Labelled photos from "images", an image-classification folder in 2026-1-NCC5/Projeto10. The possible labels are: acucar, arroz, cafe, feijao, macarrao, outros.

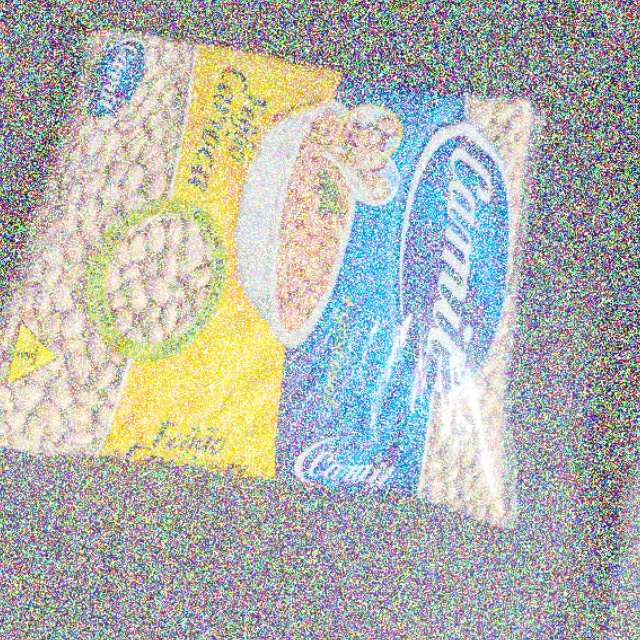
Label: feijao

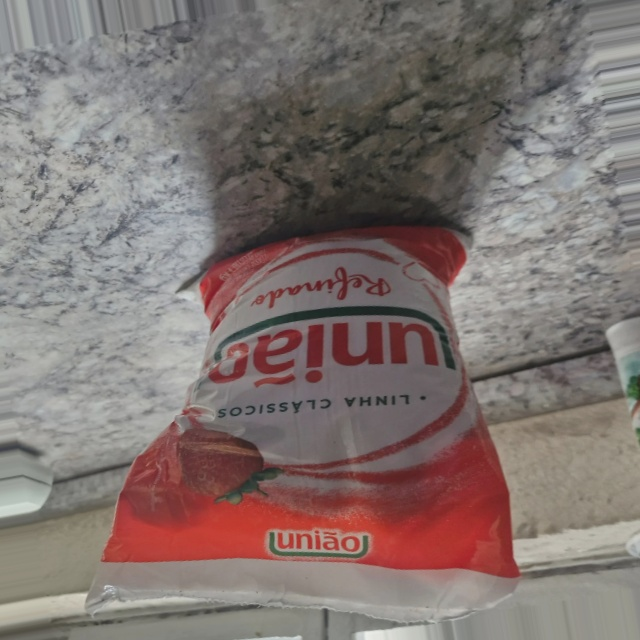
Label: acucar

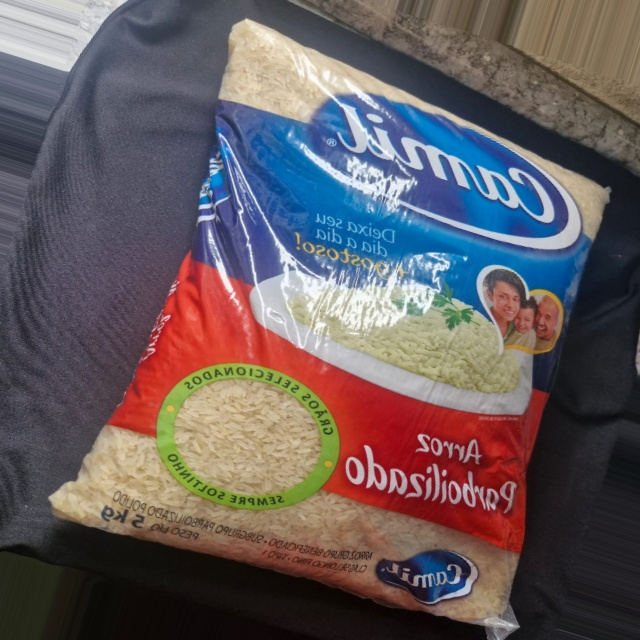
Label: arroz

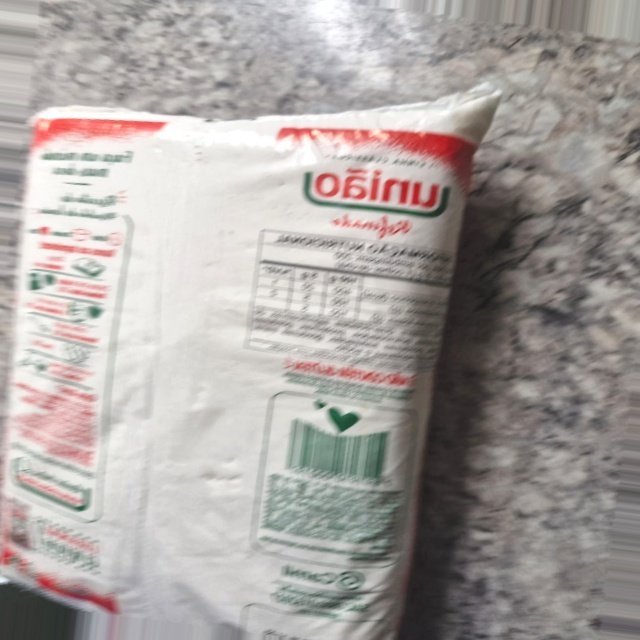
Label: outros

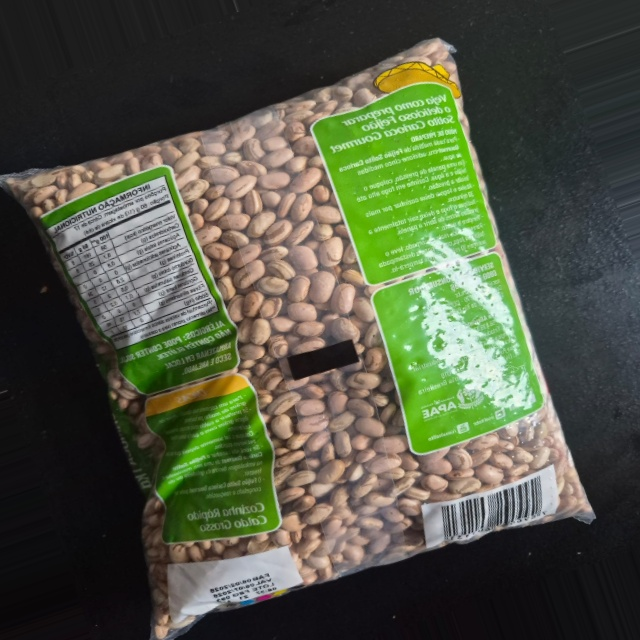
Label: feijao

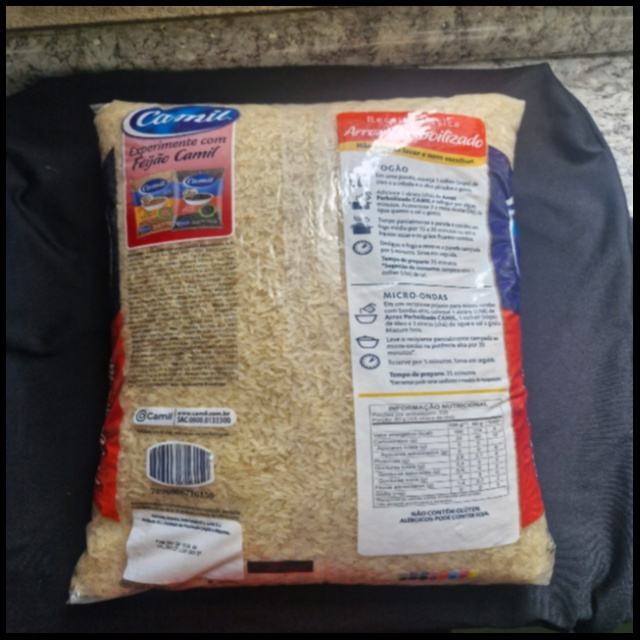
Label: arroz
